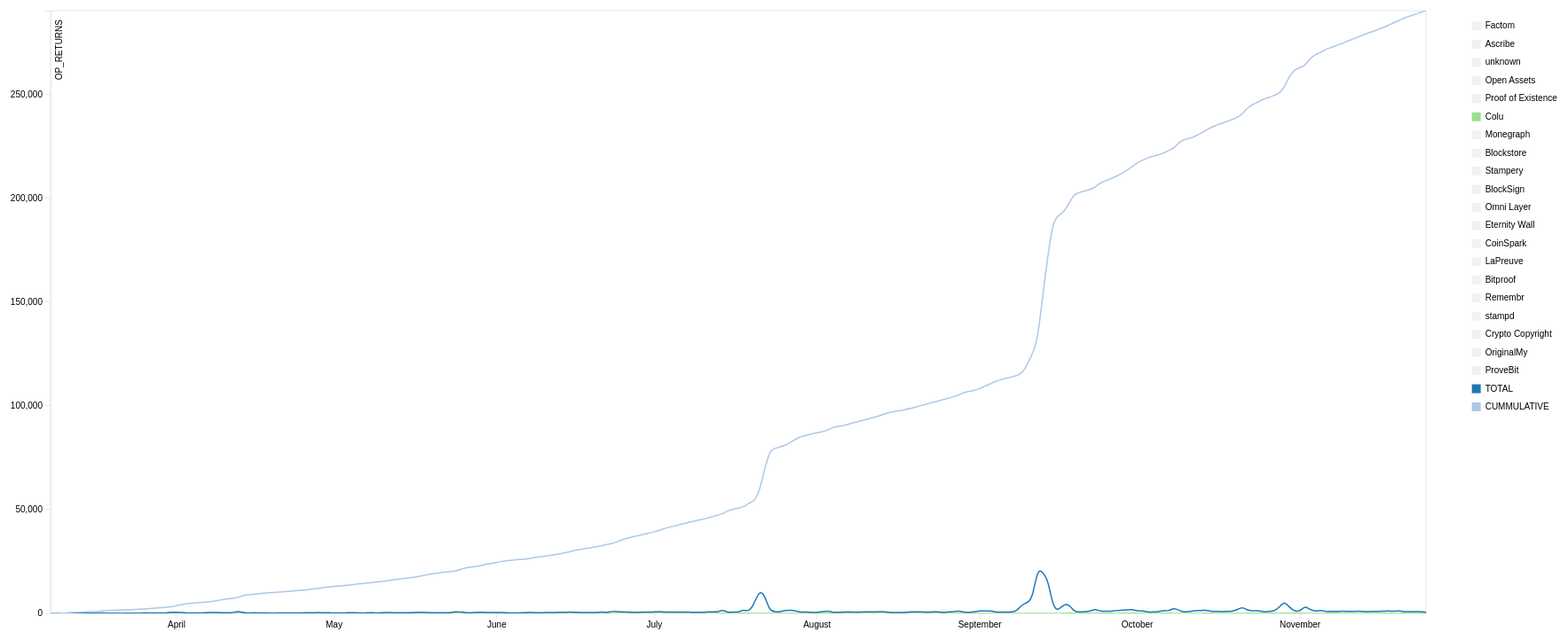
D3 v3 page, settled after 480 driven frames (8 s of simulated time); the page loaded 1 data file(s).



// var margin = {top: 20, right: 200, bottom: 100, left: 50},
//     margin2 = { top: 430, right: 10, bottom: 20, left: 40 },
//     width = 960 - margin.left - margin.right,
//     height = 500 - margin.top - margin.bottom,
//     height2 = 500 - margin2.top - margin2.bottom;

var margin = {top: 20, right: 200, bottom: 100, left: 50},
    margin2 = { top: 430, right: 10, bottom: 20, left: 40 },
    width = 1800 - margin.left - margin.right,
    height = 800 - margin.top - margin.bottom,
    height2 = 500 - margin2.top - margin2.bottom;

// var parseDate = d3.time.format("%Y%m%d").parse;
// var parseDate = d3.time.format("%Y-%m-%d %H:%M").parse;
var parseDate = d3.time.format("%Y-%m-%d").parse;
var bisectDate = d3.bisector(function(d) { return d.date; }).left;

var xScale = d3.time.scale()
    .range([0, width]),

    xScale2 = d3.time.scale()
    .range([0, width]); // Duplicate xScale for brushing ref later

var yScale = d3.scale.linear()
    .range([height, 0]);

// 40 Custom DDV colors 
// var color = d3.scale.ordinal().range(["#48A36D",  "#56AE7C",  "#64B98C", "#72C39B", "#80CEAA", "#80CCB3", "#7FC9BD", "#7FC7C6", "#7EC4CF", "#7FBBCF", "#7FB1CF", "#80A8CE", "#809ECE", "#8897CE", "#8F90CD", "#9788CD", "#9E81CC", "#AA81C5", "#B681BE", "#C280B7", "#CE80B0", "#D3779F", "#D76D8F", "#DC647E", "#E05A6D", "#E16167", "#E26962", "#E2705C", "#E37756", "#E38457", "#E39158", "#E29D58", "#E2AA59", "#E0B15B", "#DFB95C", "#DDC05E", "#DBC75F", "#E3CF6D", "#EAD67C", "#F2DE8A"]);  

// var color = d3.scale.ordinal().range(["#56AE7C", "#72C39B", "#80CCB3", "#7FC7C6", "#7FBBCF", "#80A8CE", "#8897CE", "#9788CD", "#AA81C5", "#C280B7", "#D3779F", "#DC647E", "#E16167", "#E2705C", "#E38457", "#E29D58", "#E0B15B", "#DDC05E", "#E3CF6D", "#F2DE8A"]);  

var color = d3.scale.category20();

var xAxis = d3.svg.axis()
    .scale(xScale)
    .orient("bottom"),

    xAxis2 = d3.svg.axis() // xAxis for brush slider
    .scale(xScale2)
    .orient("bottom");    

var yAxis = d3.svg.axis()
    .scale(yScale)
    .orient("left");  

var line = d3.svg.line()
    .interpolate("basis")
    .x(function(d) { return xScale(d.date); })
    .y(function(d) { return yScale(d.rating); })
    // .defined(function(d) { return d.rating; });  // Hiding line value defaults of 0 for missing data

var maxY; // Defined later to update yAxis

var svg = d3.select("body").append("svg")
    .attr("width", width + margin.left + margin.right)
    .attr("height", height + margin.top + margin.bottom) //height + margin.top + margin.bottom
  .append("g")
    .attr("transform", "translate(" + margin.left + "," + margin.top + ")");

// Create invisible rect for mouse tracking
svg.append("rect")
    .attr("width", width)
    .attr("height", height)                                    
    .attr("x", 0) 
    .attr("y", 0)
    .attr("id", "mouse-tracker")
    .style("fill", "white"); 

//for slider part-----------------------------------------------------------------------------------
  
var context = svg.append("g") // Brushing context box container
    .attr("transform", "translate(" + 0 + "," + 410 + ")")
    .attr("class", "context");

//append clip path for lines plotted, hiding those part out of bounds
svg.append("defs")
  .append("clipPath") 
    .attr("id", "clip")
    .append("rect")
    .attr("width", width)
    .attr("height", height); 

//end slider part----------------------------------------------------------------------------------- 

d3.tsv("data/data.tsv", function(error, data) { 
  color.domain(d3.keys(data[0]).filter(function(key) { // Set the domain of the color ordinal scale to be all the csv headers except "date", matching a color to an issue
    return (key !== "date" && !parseInt(key) > 0); 
  }));

  data.forEach(function(d) { // Make every date in the csv data a javascript date object format
    d.date = parseDate(d.date);
  });

  var categories = color.domain().map(function(name) { // Nest the data into an array of objects with new keys

    return {
      name: name, // "name": the csv headers except date
      values: data.map(function(d) { // "values": which has an array of the dates and ratings
        return {
          date: d.date, 
          rating: +(d[name]),
          };
      }),
      visible: ((name === "Colu" || name === 'TOTAL' || name === 'CUMMULATIVE') ? true : false) // "visible": all false except for economy which is true.
    };
  });

  xScale.domain(d3.extent(data, function(d) { return d.date; })); // extent = highest and lowest points, domain is data, range is bouding box

  yScale.domain([0, 
    d3.max(categories, function(c) { return d3.max(c.values, function(v) { return v.rating; }); })
  ]);

  xScale2.domain(xScale.domain()); // Setting a duplicate xdomain for brushing reference later
 
 // //for slider part-----------------------------------------------------------------------------------

 // var brush = d3.svg.brush()//for slider bar at the bottom
 //    .x(xScale2) 
 //    .on("brush", brushed);

 //  context.append("g") // Create brushing xAxis
 //      .attr("class", "x axis1")
 //      .attr("transform", "translate(0," + height2 + ")")
 //      .call(xAxis2);

 //  var contextArea = d3.svg.area() // Set attributes for area chart in brushing context graph
 //    .interpolate("monotone")
 //    .x(function(d) { return xScale2(d.date); }) // x is scaled to xScale2
 //    .y0(height2) // Bottom line begins at height2 (area chart not inverted) 
 //    .y1(0); // Top line of area, 0 (area chart not inverted)

 //  //plot the rect as the bar at the bottom
 //  context.append("path") // Path is created using svg.area details
 //    .attr("class", "area")
 //    .attr("d", contextArea(categories[0].values)) // pass first categories data .values to area path generator 
 //    .attr("fill", "#F1F1F2");
    
 //  //append the brush for the selection of subsection  
 //  context.append("g")
 //    .attr("class", "x brush")
 //    .call(brush)
 //    .selectAll("rect")
 //    .attr("height", height2) // Make brush rects same height 
 //      .attr("fill", "#E6E7E8");  
 //  //end slider part-----------------------------------------------------------------------------------

  // draw line graph
  svg.append("g")
      .attr("class", "x axis")
      .attr("transform", "translate(0," + height + ")")
      .call(xAxis);

  svg.append("g")
      .attr("class", "y axis")
      .call(yAxis)
    .append("text")
      .attr("transform", "rotate(-90)")
      .attr("y", 6)
      .attr("x", -10)
      .attr("dy", ".71em")
      .style("text-anchor", "end")
      .text("OP_RETURNS");

  var issue = svg.selectAll(".issue")
      .data(categories) // Select nested data and append to new svg group elements
    .enter().append("g")
      .attr("class", "issue");   

  issue.append("path")
      .attr("class", "line")
      .style("pointer-events", "none") // Stop line interferring with cursor
      .attr("id", function(d) {
        return "line-" + d.name.replace(" ", "").replace("/", ""); // Give line id of line-(insert issue name, with any spaces replaced with no spaces)
      })
      .attr("d", function(d) { 
        return d.visible ? line(d.values) : null; // If array key "visible" = true then draw line, if not then don't 
      })
      .attr("clip-path", "url(#clip)")//use clip path to make irrelevant part invisible
      .style("stroke", function(d) { return color(d.name); });

  // draw legend
  var legendSpace = 450 / categories.length; // 450/number of issues (ex. 40)    

  issue.append("rect")
      .attr("width", 10)
      .attr("height", 10)                                    
      .attr("x", width + (margin.right/3) - 15) 
      .attr("y", function (d, i) { return (legendSpace)+i*(legendSpace) - 8; })  // spacing
      .attr("fill",function(d) {
        return d.visible ? color(d.name) : "#F1F1F2"; // If array key "visible" = true then color rect, if not then make it grey 
      })
      .attr("class", "legend-box")

      .on("click", function(d){ // On click make d.visible 
        d.visible = !d.visible; // If array key for this data selection is "visible" = true then make it false, if false then make it true

        maxY = findMaxY(categories); // Find max Y rating value categories data with "visible"; true
        yScale.domain([0,maxY]); // Redefine yAxis domain based on highest y value of categories data with "visible"; true
        svg.select(".y.axis")
          .transition()
          .call(yAxis);   

        issue.select("path")
          .transition()
          .attr("d", function(d){
            return d.visible ? line(d.values) : null; // If d.visible is true then draw line for this d selection
          })

        issue.select("rect")
          .transition()
          .attr("fill", function(d) {
          return d.visible ? color(d.name) : "#F1F1F2";
        });
      })

      .on("mouseover", function(d){

        d3.select(this)
          .transition()
          .attr("fill", function(d) { return color(d.name); });

        d3.select("#line-" + d.name.replace(" ", "").replace("/", ""))
          .transition()
          .style("stroke-width", 2.5);  
      })

      .on("mouseout", function(d){

        d3.select(this)
          .transition()
          .attr("fill", function(d) {
          return d.visible ? color(d.name) : "#F1F1F2";});

        d3.select("#line-" + d.name.replace(" ", "").replace("/", ""))
          .transition()
          .style("stroke-width", 1.5);
      })
      
  issue.append("text")
      .attr("x", width + (margin.right/3)) 
      .attr("y", function (d, i) { return (legendSpace)+i*(legendSpace); })  // (return (11.25/2 =) 5.625) + i * (5.625)       
      .text(function(d) { return d.name; }); 

  // Hover line 
  var hoverLineGroup = svg.append("g") 
            .attr("class", "hover-line");

  var hoverLine = hoverLineGroup // Create line with basic attributes
        .append("line")
            .attr("id", "hover-line")
            .attr("x1", 10).attr("x2", 10) 
            .attr("y1", 0).attr("y2", height + 10)
            .style("pointer-events", "none") // Stop line interferring with cursor
            .style("opacity", 1e-6); // Set opacity to zero 

  var hoverDate = hoverLineGroup
        .append('text')
            .attr("class", "hover-text")
            .attr("y", height - (height-40)) // hover date text position
            .attr("x", width - 150) // hover date text position
            .style("fill", "#E6E7E8");

  var columnNames = d3.keys(data[0])//data[0]) //grab the key values from your first data row
                                     //these are the same as your column names
                  .slice(1); //remove the first column name (`date`);

  var focus = issue.select("g") // create group elements to house tooltip text
      .data(columnNames) // bind each column name date to each g element
    .enter().append("g") //create one <g> for each columnName
      .attr("class", "focus"); 

  focus.append("text") // http://stackoverflow.com/questions/22064083/d3-js-multi-series-chart-with-y-value-tracking
        .attr("class", "tooltip")
        .attr("x", width + 20) // position tooltips  
        .attr("y", function (d, i) { return (legendSpace)+i*(legendSpace); }); // (return (11.25/2 =) 5.625) + i * (5.625) // position tooltips       

  // Add mouseover events for hover line.
  d3.select("#mouse-tracker") // select chart plot background rect #mouse-tracker
  // .on("mousemove", mousemove) // on mousemove activate mousemove function defined below
  .on("mouseout", function() {
      hoverDate
          .text(null) // on mouseout remove text for hover date

      d3.select("#hover-line")
          .style("opacity", 1e-6); // On mouse out making line invisible
  });

  function mousemove() { 
      var mouse_x = d3.mouse(this)[0]; // Finding mouse x position on rect
      var graph_x = xScale.invert(mouse_x); // 

      //var mouse_y = d3.mouse(this)[1]; // Finding mouse y position on rect
      //var graph_y = yScale.invert(mouse_y);
      //console.log(graph_x);
      
      var format = d3.time.format('%b %Y'); // Format hover date text to show three letter month and full year
      
      hoverDate.text(format(graph_x)); // scale mouse position to xScale date and format it to show month and year
      
      d3.select("#hover-line") // select hover-line and changing attributes to mouse position
          .attr("x1", mouse_x) 
          .attr("x2", mouse_x)
          .style("opacity", 1); // Making line visible

      // Legend tooltips // http://www.d3noob.org/2014/07/my-favourite-tooltip-method-for-line.html

      var x0 = xScale.invert(d3.mouse(this)[0]), /* d3.mouse(this)[0] returns the x position on the screen of the mouse. xScale.invert function is reversing the process that we use to map the domain (date) to range (position on screen). So it takes the position on the screen and converts it into an equivalent date! */
      i = bisectDate(data, x0, 1), // use our bisectDate function that we declared earlier to find the index of our data array that is close to the mouse cursor
      /*It takes our data array and the date corresponding to the position of or mouse cursor and returns the index number of the data array which has a date that is higher than the cursor position.*/
      d0 = data[i - 1],
      d1 = data[i],
      /*d0 is the combination of date and rating that is in the data array at the index to the left of the cursor and d1 is the combination of date and close that is in the data array at the index to the right of the cursor. In other words we now have two variables that know the value and date above and below the date that corresponds to the position of the cursor.*/
      d = x0 - d0.date > d1.date - x0 ? d1 : d0;
      /*The final line in this segment declares a new array d that is represents the date and close combination that is closest to the cursor. It is using the magic JavaScript short hand for an if statement that is essentially saying if the distance between the mouse cursor and the date and close combination on the left is greater than the distance between the mouse cursor and the date and close combination on the right then d is an array of the date and close on the right of the cursor (d1). Otherwise d is an array of the date and close on the left of the cursor (d0).*/

      //d is now the data row for the date closest to the mouse position

      focus.select("text").text(function(columnName){
         //because you didn't explictly set any data on the <text>
         //elements, each one inherits the data from the focus <g>

         return (d[columnName]);
      });
  }; 

  // //for brusher of the slider bar at the bottom
  // function brushed() {

  //   xScale.domain(brush.empty() ? xScale2.domain() : brush.extent()); // If brush is empty then reset the Xscale domain to default, if not then make it the brush extent 

  //   svg.select(".x.axis") // replot xAxis with transition when brush used
  //         .transition()
  //         .call(xAxis);

  //   maxY = findMaxY(categories); // Find max Y rating value categories data with "visible"; true
  //   yScale.domain([0,maxY]); // Redefine yAxis domain based on highest y value of categories data with "visible"; true
    
  //   svg.select(".y.axis") // Redraw yAxis
  //     .transition()
  //     .call(yAxis);   

  //   issue.select("path") // Redraw lines based on brush xAxis scale and domain
  //     .transition()
  //     .attr("d", function(d){
  //         return d.visible ? line(d.values) : null; // If d.visible is true then draw line for this d selection
  //     });
    
  // };      

}); // End Data callback function
  
  function findMaxY(data){  // Define function "findMaxY"
    var maxYValues = data.map(function(d) { 
      if (d.visible){
        return d3.max(d.values, function(value) { // Return max rating value
          return value.rating; })
      }
    });
    return d3.max(maxYValues);
  }



### data: data/data.tsv
date	Factom	Ascribe	unknown	Open Assets	Proof of Existence	Colu	Monegraph	Blockstore	Stampery	BlockSign	Omni Layer	Eternity Wall	CoinSpark	LaPreuve	Bitproof	Remembr	stampd	Crypto Copyright	OriginalMy	ProveBit	21	22	23
2015-11-25	93	15	256	7	1	62	6	46	35	18	2	2	0	0	0	0	0	0	0	0	0	0	0
2015-11-24	144	37	361	25	3	55	247	28	5	0	0	8	1	1	0	0	0	0	0	0	0	0	0
2015-11-23	144	55	328	40	5	44	44	24	46	0	2	5	1	0	3	0	0	0	0	0	0	0	0
2015-11-22	147	90	436	19	4	48	1	2	218	1	2	5	0	0	0	0	0	0	0	0	0	0	0
2015-11-21	141	24	363	20	1	102	19	0	0	0	4	1	0	0	4	0	0	0	0	0	0	0	0
2015-11-20	144	67	398	37	5	46	330	1	300	0	0	3	0	0	0	0	0	0	0	0	0	0	0
2015-11-19	144	20	616	58	6	18	69	4	72	0	0	7	1	0	1	0	0	0	0	0	0	0	0
2015-11-18	144	42	703	33	14	82	74	1	77	0	0	5	1	0	0	0	0	0	0	0	0	0	0
2015-11-17	146	64	671	41	9	97	42	12	15	0	0	8	0	1	0	0	0	0	0	0	0	0	0
2015-11-16	142	35	606	42	2	55	12	47	3	0	2	14	0	3	2	0	0	0	0	0	0	0	0
2015-11-15	145	41	610	19	7	42	0	167	2	0	2	8	0	0	0	0	0	0	0	0	0	0	0
2015-11-14	143	35	433	19	9	56	12	114	0	0	10	9	0	0	0	0	0	0	0	0	0	0	0
2015-11-13	146	36	550	23	5	43	30	32	4	0	6	20	0	0	1	0	0	0	0	0	0	0	0
2015-11-12	142	81	519	24	5	51	66	112	6	0	3	163	1	0	0	0	0	0	0	0	0	0	0
2015-11-11	147	48	431	81	4	51	59	3	6	0	6	37	0	0	0	0	0	0	0	0	0	0	0
2015-11-10	142	80	552	82	6	17	45	31	14	0	2	9	0	0	1	0	0	0	0	0	0	0	0
2015-11-09	143	54	688	145	5	14	34	0	8	1	4	26	0	0	1	0	0	0	0	0	0	0	0
2015-11-08	145	34	278	138	4	181	10	0	24	0	6	35	0	0	1	1	0	0	0	0	0	0	0
2015-11-07	144	74	265	148	15	243	1	211	0	0	0	8	0	0	0	0	0	0	0	0	0	0	0
2015-11-06	140	42	231	157	4	3	66	1	25	0	0	8	9	0	0	0	0	0	0	0	0	0	0
2015-11-05	145	69	463	210	5	13	15	0	0	0	0	9	681	0	1	0	0	0	0	0	0	0	0
2015-11-04	143	76	297	107	5	0	153	37	0	0	2	10	183	0	0	0	0	0	0	0	0	0	0
2015-11-03	144	66	388	209	11	38	366	87	0	0	0	7	231	0	0	0	0	0	0	0	0	0	0
2015-11-02	146	567	616	95	12	53	1916	10	0	0	2	11	381	0	1	0	0	0	0	0	0	0	0
2015-11-01	142	78	486	90	3	78	60	41	0	0	2	2	0	0	0	0	0	0	0	0	0	0	0
2015-10-31	144	40	362	90	1	59	164	26	1	0	2	7	102	0	0	0	0	0	0	0	0	0	0
2015-10-30	147	1109	550	81	1	52	521	345	6	0	4	6	10	0	1	0	0	0	0	0	0	0	0
2015-10-29	141	984	4319	105	5	69	252	43	0	2	4	21	0	0	1	0	0	0	0	0	0	0	0
2015-10-28	145	4	1628	82	3	27	820	21	1	0	2	8	19	0	2	0	0	0	0	0	0	0	0
2015-10-27	147	10	449	90	5	127	87	3	5	0	4	7	7	0	2	0	0	0	0	0	0	0	0
2015-10-26	143	0	459	85	2	46	17	194	0	0	0	6	0	0	0	0	0	0	0	0	0	0	0
2015-10-25	185	0	361	82	1	90	12	3	0	0	0	12	0	0	1	0	0	0	0	0	0	0	0
2015-10-24	113	0	803	85	3	64	14	313	2	0	2	4	1	0	0	0	0	0	0	0	0	0	0
2015-10-23	141	0	501	83	5	92	115	270	13	0	0	2	0	0	1	0	0	0	0	0	0	0	0
2015-10-22	144	0	887	108	2	90	17	67	0	0	0	6	97	0	0	0	0	0	0	0	0	0	0
2015-10-21	144	0	1321	113	11	8	1286	226	0	0	10	17	133	0	1	0	3	0	0	0	0	0	0
2015-10-20	144	0	521	91	5	1	704	17	1	0	2	4	137	0	1	0	0	0	0	0	0	0	0
2015-10-19	156	0	296	75	6	0	222	49	0	0	6	12	145	0	0	0	0	0	0	0	0	0	0
2015-10-18	152	0	399	54	3	0	187	2	0	0	3	8	144	0	0	0	2	1	0	0	0	0	0
2015-10-17	144	0	168	77	1	0	47	215	0	0	0	8	154	1	0	0	1	0	0	0	0	0	0
2015-10-16	145	0	427	105	2	35	71	1	0	0	0	5	225	0	1	0	0	0	0	0	0	0	0
2015-10-15	143	0	394	121	8	46	73	2	0	0	0	3	157	0	0	0	1	0	0	0	0	0	0
2015-10-14	163	0	386	76	6	80	711	0	0	0	2	4	195	0	5	0	0	0	0	0	0	0	0
2015-10-13	237	0	418	182	7	23	316	0	1	0	2	5	165	0	1	0	0	0	0	0	0	0	0
2015-10-12	283	0	508	102	4	11	201	0	2	0	0	10	227	0	1	0	0	0	0	0	0	0	0
2015-10-11	98	0	567	88	1	15	8	1	0	0	0	14	122	0	0	0	0	0	0	0	0	0	0
2015-10-10	75	0	217	92	2	4	16	47	0	0	0	14	72	0	1	0	0	0	0	0	0	0	0
2015-10-09	139	0	321	109	3	3	546	4	0	0	0	3	189	0	0	0	4	0	0	0	0	0	0
2015-10-08	130	4	498	114	5	23	1543	361	0	0	0	6	138	0	0	0	0	0	0	0	0	0	0
2015-10-07	143	14	421	126	5	75	150	0	3	0	0	3	157	1	0	0	0	0	0	0	0	0	0
2015-10-06	144	33	774	125	2	66	104	0	0	0	6	4	182	0	1	0	0	0	0	0	0	0	0
2015-10-05	226	44	169	111	1	39	13	0	0	0	0	17	179	0	1	0	0	0	0	0	0	0	0
2015-10-04	234	0	156	97	3	24	17	0	0	0	2	8	157	0	0	0	0	0	0	0	0	0	0
2015-10-03	145	0	135	79	1	7	105	0	0	0	0	15	145	1	0	0	0	0	0	0	0	0	0
2015-10-02	166	0	612	118	1	10	172	0	5	0	4	2	141	0	2	0	0	0	0	0	0	0	0
2015-10-01	147	93	356	225	1	65	149	0	1	0	1	13	143	0	1	0	1	0	0	0	0	0	0
2015-09-30	143	62	546	275	4	102	434	192	0	0	0	7	163	0	0	0	0	0	0	0	0	0	0
2015-09-29	145	34	294	305	3	68	592	2	0	1	0	18	250	0	1	0	0	0	0	0	0	0	0
2015-09-28	144	67	197	424	4	51	514	0	0	2	0	1	146	0	0	0	0	0	0	0	0	0	0
2015-09-27	145	38	366	329	2	52	258	0	0	1	4	9	151	0	0	0	0	0	0	0	0	0	0
... 203 more rows